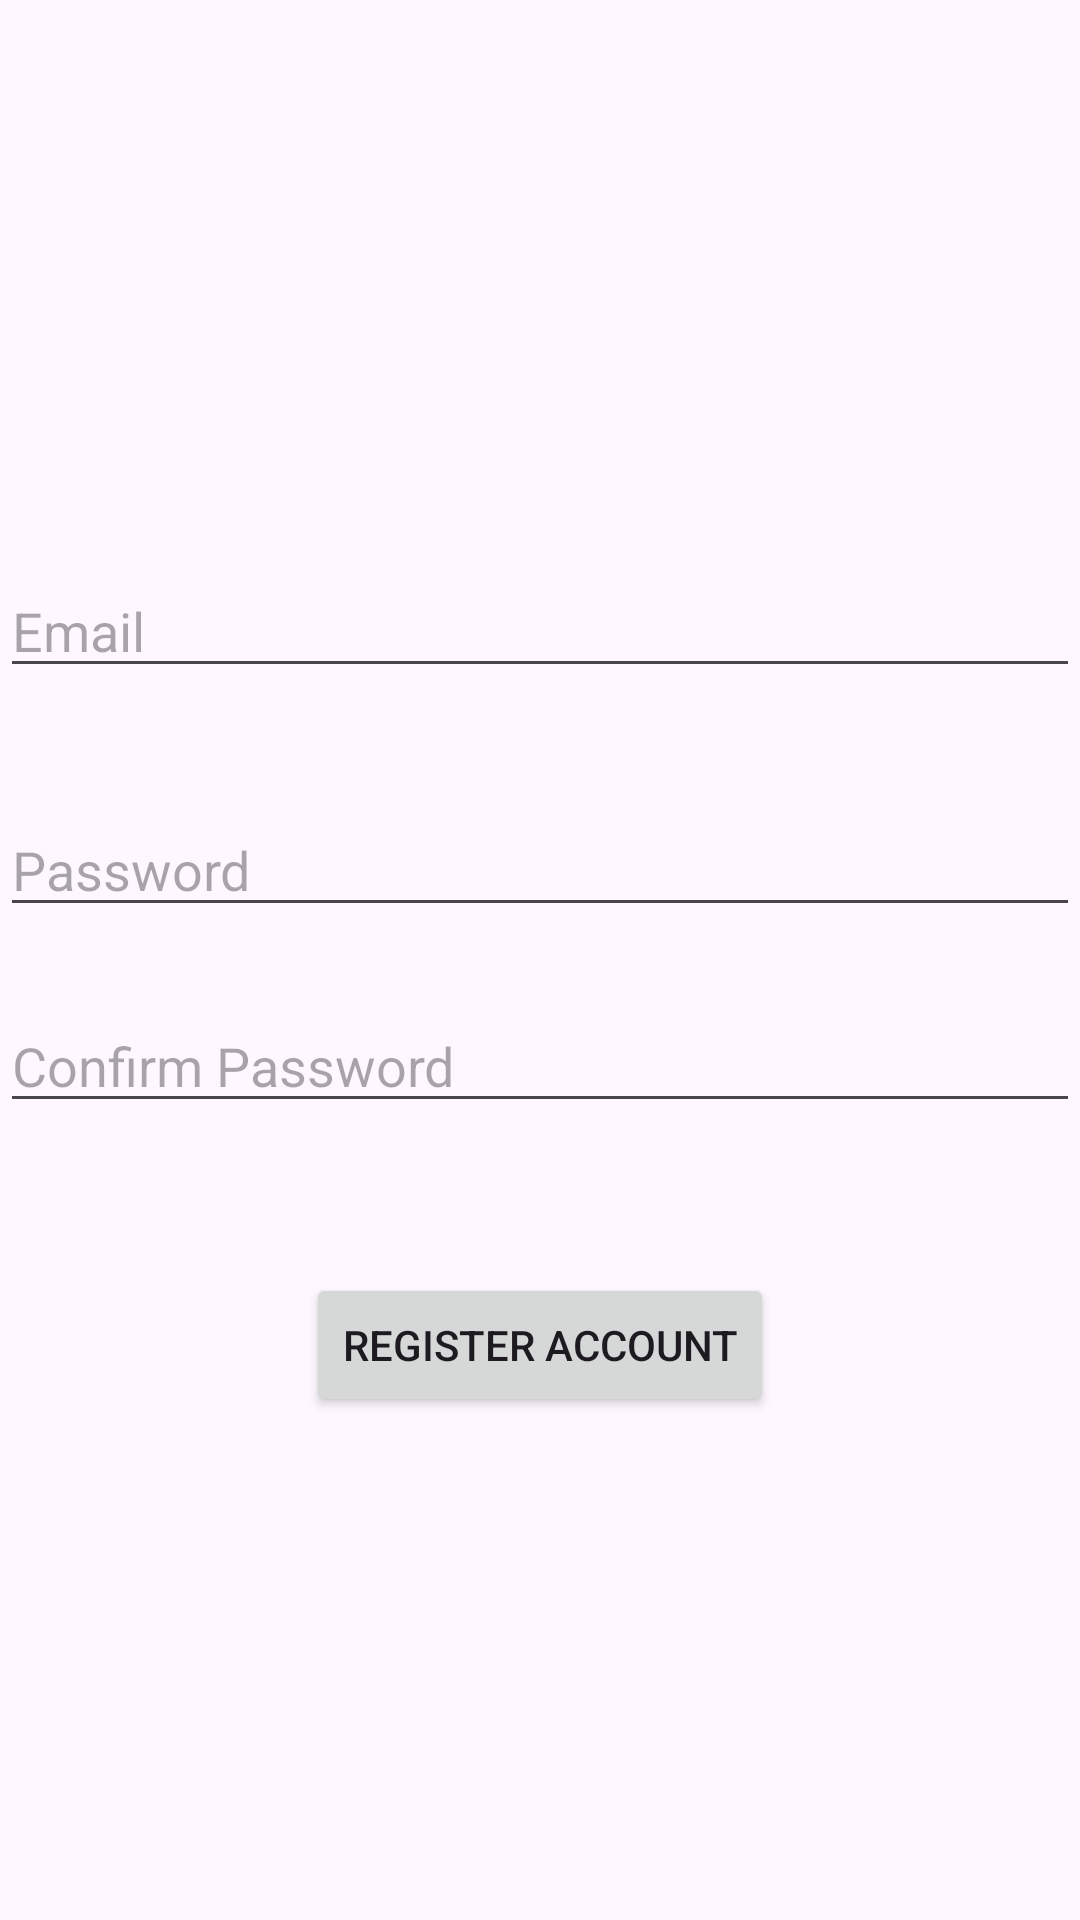

Layout XML and referenced resources for this Android screen:
<!-- AndroidManifest.xml: application theme Theme.HolidayList -->
<!-- res/layout/activity_register.xml -->
<?xml version="1.0" encoding="utf-8"?>
<androidx.constraintlayout.widget.ConstraintLayout xmlns:android="http://schemas.android.com/apk/res/android"
    xmlns:app="http://schemas.android.com/apk/res-auto"
    xmlns:tools="http://schemas.android.com/tools"
    android:layout_width="match_parent"
    android:layout_height="match_parent"
    tools:context=".RegisterActivity">


    <EditText
        android:id="@+id/editTextEmailRegister"
        android:layout_width="match_parent"
        android:layout_height="wrap_content"
        android:layout_marginTop="188dp"
        android:hint="Email"
        android:inputType="textEmailAddress"
        app:layout_constraintEnd_toEndOf="parent"
        app:layout_constraintHorizontal_bias="0.0"
        app:layout_constraintStart_toStartOf="parent"
        app:layout_constraintTop_toTopOf="parent" />

    <EditText
        android:id="@+id/editTextPasswordRegister"
        android:layout_width="match_parent"
        android:layout_height="wrap_content"
        android:layout_marginTop="50dp"
        android:layout_marginBottom="24dp"
        android:hint="Password"
        android:inputType="textPassword"
        app:layout_constraintBottom_toTopOf="@+id/editTextPasswordConfirm"
        app:layout_constraintEnd_toEndOf="parent"
        app:layout_constraintHorizontal_bias="0.0"
        app:layout_constraintStart_toStartOf="parent"
        app:layout_constraintTop_toBottomOf="@+id/editTextEmailRegister"
        app:layout_constraintVertical_bias="1.0" />

    <EditText
        android:id="@+id/editTextPasswordConfirm"
        android:layout_width="match_parent"
        android:layout_height="wrap_content"
        android:hint="Confirm Password"
        android:inputType="textPassword"
        app:layout_constraintBottom_toBottomOf="parent"
        app:layout_constraintEnd_toEndOf="parent"
        app:layout_constraintHorizontal_bias="0.0"
        app:layout_constraintStart_toStartOf="parent"
        app:layout_constraintTop_toTopOf="parent"
        app:layout_constraintVertical_bias="0.556" />

    <Button
        android:id="@+id/buttonRegister"
        android:layout_width="wrap_content"
        android:layout_height="wrap_content"
        android:layout_marginTop="50dp"
        android:text="Register Account"
        app:layout_constraintEnd_toEndOf="parent"
        app:layout_constraintStart_toStartOf="parent"
        app:layout_constraintTop_toBottomOf="@+id/editTextPasswordConfirm" />

</androidx.constraintlayout.widget.ConstraintLayout>
<!-- resources referenced by this layout -->
<resources>
  <style name="Theme.HolidayList" parent="Base.Theme.HolidayList" />
  <style name="Base.Theme.HolidayList" parent="Theme.Material3.DayNight.NoActionBar">
          
          
      </style>
</resources>
